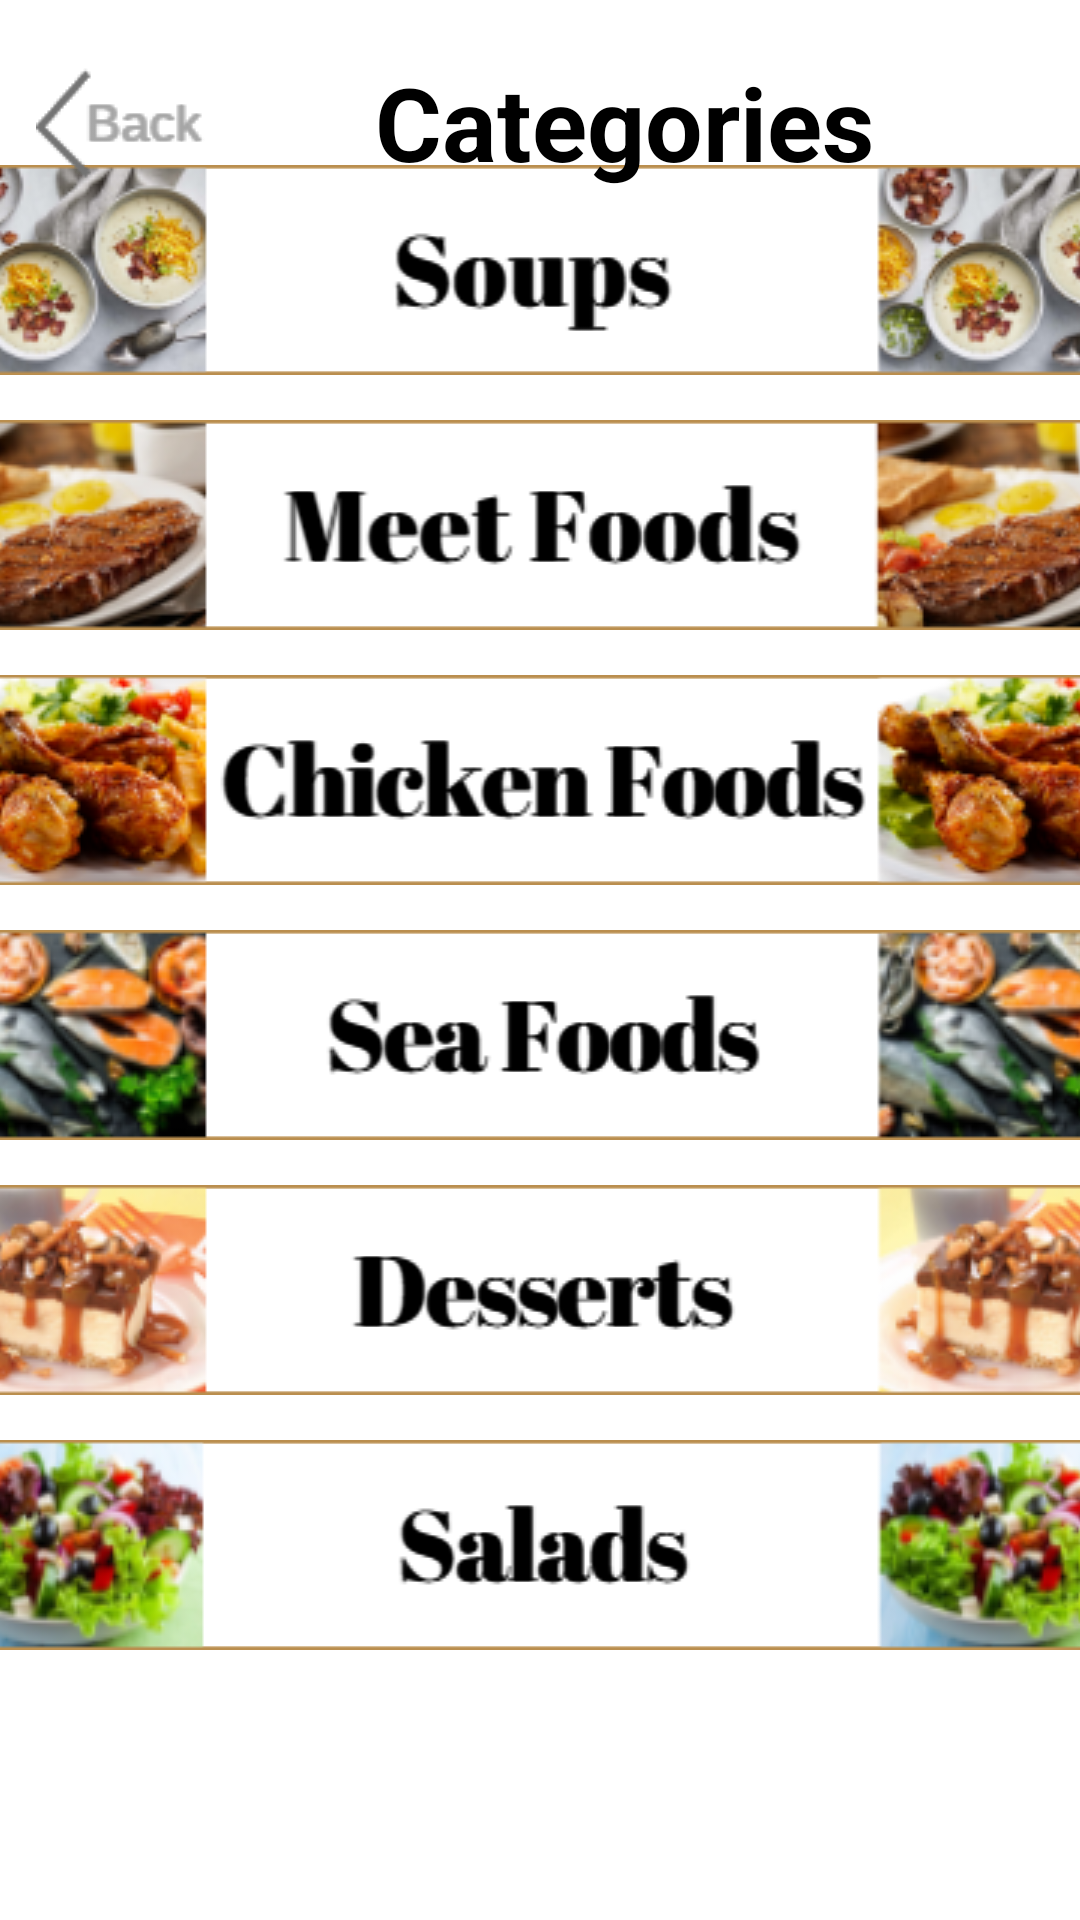

This screen was rendered from an Android layout file. Write that file and the resources it references.
<!-- AndroidManifest.xml: application theme Theme.RecipeGallery -->
<!-- res/layout/activity_category.xml -->
<?xml version="1.0" encoding="utf-8"?>
<androidx.constraintlayout.widget.ConstraintLayout xmlns:android="http://schemas.android.com/apk/res/android"
    xmlns:app="http://schemas.android.com/apk/res-auto"
    xmlns:tools="http://schemas.android.com/tools"
    android:layout_width="match_parent"
    android:layout_height="match_parent"
    tools:context=".Category">

    <ScrollView
        android:id="@+id/scrollView2"
        android:layout_width="411dp"
        android:layout_height="582dp"
        android:layout_marginBottom="3dp"
        android:contentDescription="@string/app_name"
        app:layout_constraintBottom_toBottomOf="parent"
        app:layout_constraintEnd_toEndOf="parent"
        app:layout_constraintStart_toStartOf="parent">

        <LinearLayout
            android:layout_width="match_parent"
            android:layout_height="wrap_content"
            android:orientation="vertical">

            <ImageButton
                android:id="@+id/soup"
                android:layout_width="match_parent"
                android:layout_height="wrap_content"
                android:background="@drawable/soups"
                android:contentDescription="@string/soup"
                app:srcCompat="@drawable/soups"
                tools:ignore="DuplicateSpeakableTextCheck" />

            <ImageButton
                android:id="@+id/meet_foods"
                android:layout_width="match_parent"
                android:layout_height="wrap_content"
                android:layout_marginTop="15dp"
                android:background="@drawable/meet_foods"
                android:contentDescription="@string/app_name"
                app:srcCompat="@drawable/meet_foods" />

            <ImageButton
                android:id="@+id/chicken_foods"
                android:layout_width="match_parent"
                android:layout_height="wrap_content"
                android:layout_marginTop="15dp"
                android:background="@drawable/chicken_foods"
                android:contentDescription="@string/app_name"
                app:srcCompat="@drawable/chicken_foods" />

            <ImageButton
                android:id="@+id/sea_Foods"
                android:layout_width="match_parent"
                android:layout_height="wrap_content"
                android:layout_marginTop="15dp"
                android:background="@drawable/sea_foods"
                android:contentDescription="@string/app_name"
                app:srcCompat="@drawable/sea_foods" />

            <ImageButton
                android:id="@+id/desserts"
                android:layout_width="match_parent"
                android:layout_height="wrap_content"
                android:layout_marginTop="15dp"
                android:background="@drawable/desserts"
                android:contentDescription="@string/app_name"
                app:srcCompat="@drawable/desserts" />

            <ImageButton
                android:id="@+id/salads"
                android:layout_width="match_parent"
                android:layout_height="wrap_content"
                android:layout_marginTop="15dp"
                android:background="@drawable/salads"
                android:contentDescription="@string/app_name"
                app:srcCompat="@drawable/salads" />
        </LinearLayout>
    </ScrollView>

    <RelativeLayout
        android:layout_width="fill_parent"
        android:layout_height="wrap_content"
        android:layout_marginTop="1dp"
        app:layout_constraintStart_toStartOf="parent"
        app:layout_constraintTop_toTopOf="parent">

        <ImageButton
            android:id="@+id/return_category"
            android:layout_width="wrap_content"
            android:layout_height="wrap_content"
            android:layout_alignParentStart="true"
            android:layout_marginStart="12dp"
            android:layout_marginTop="8dp"
            android:background="@drawable/back"
            android:contentDescription="@string/app_name"
            app:srcCompat="@drawable/back"
            tools:ignore="ImageContrastCheck" />

        <TextView
            android:id="@+id/head_favorite"
            android:layout_width="wrap_content"
            android:layout_height="wrap_content"
            android:layout_marginStart="125dp"
            android:layout_marginTop="17dp"
            android:text="Categories"
            android:textAlignment="center"
            android:textColor="#000000"
            android:textSize="34sp"
            android:textStyle="bold" />
    </RelativeLayout>



</androidx.constraintlayout.widget.ConstraintLayout>
<!-- resources referenced by this layout -->
<resources>
  <!-- drawable back: png bitmap (drawable, 1444 bytes) -->
  <!-- drawable chicken_foods: png bitmap (drawable, 35681 bytes) -->
  <!-- drawable desserts: png bitmap (drawable, 31249 bytes) -->
  <!-- drawable meet_foods: png bitmap (drawable, 34331 bytes) -->
  <!-- drawable salads: png bitmap (drawable, 32602 bytes) -->
  <!-- drawable sea_foods: png bitmap (drawable, 35811 bytes) -->
  <!-- drawable soups: png bitmap (drawable, 35408 bytes) -->
  <string name="app_name">RecipeGallery</string>
  <style name="Theme.RecipeGallery" parent="Theme.MaterialComponents.DayNight.DarkActionBar">
          
          <item name="colorPrimary">@color/purple_500</item>
          <item name="colorPrimaryVariant">@color/purple_700</item>
          <item name="colorOnPrimary">@color/white</item>
          
          <item name="colorSecondary">@color/teal_200</item>
          <item name="colorSecondaryVariant">@color/teal_700</item>
          <item name="colorOnSecondary">@color/black</item>
          
          <item name="android:statusBarColor">?attr/colorPrimaryVariant</item>
          
      </style>
  <color name="purple_500">#FFF9F9F9</color>
  <color name="purple_700">#ECEAE8</color>
  <color name="white">#FFFFFFFF</color>
  <color name="teal_200">#FF03DAC5</color>
  <color name="teal_700">#FF018786</color>
  <color name="black">#FF000000</color>
</resources>
